Run: headless pygame with SDL's dummy video driver; simulated clock (each Clock.tick advances the game by its frame time, no real sleeping); random seed 0; keys injected as events and as key.get_pressed() state; mouse plan: one left click at the window centre at the start of phase 2, then a move to the lower-right quarter at the start of phase 3.
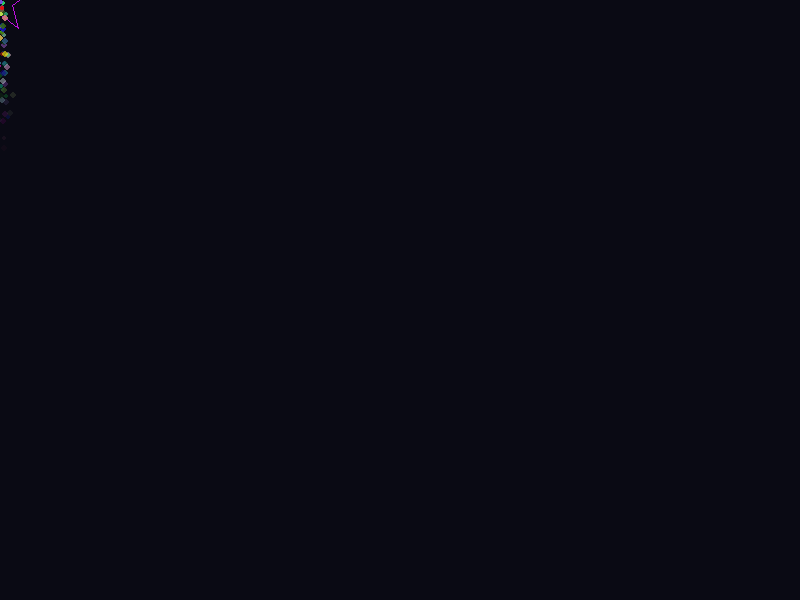
Frame 1 of 4 · flips 1–60 · no input
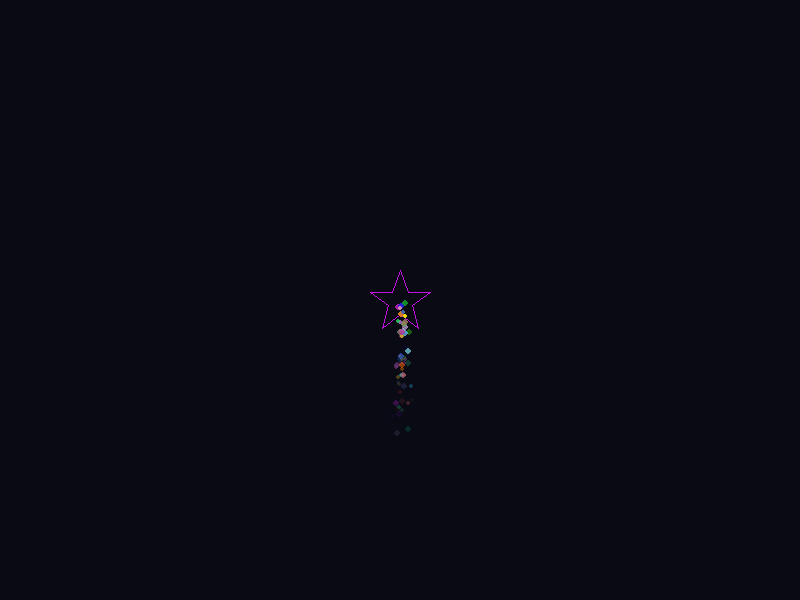
Frame 2 of 4 · flips 61–180 · clicked the window centre · tapped SPACE, RETURN · held RIGHT (→), D
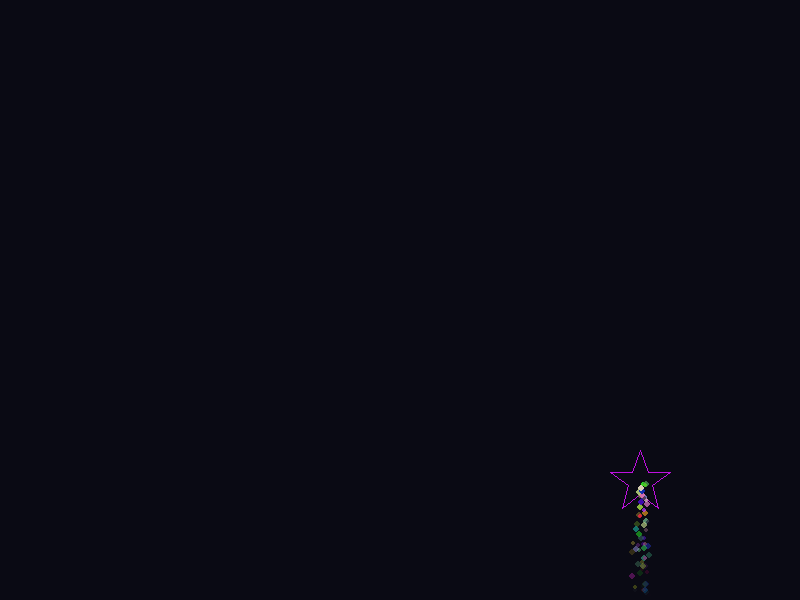
Frame 3 of 4 · flips 181–300 · moved the mouse to the lower-right quarter · held DOWN (↓), S
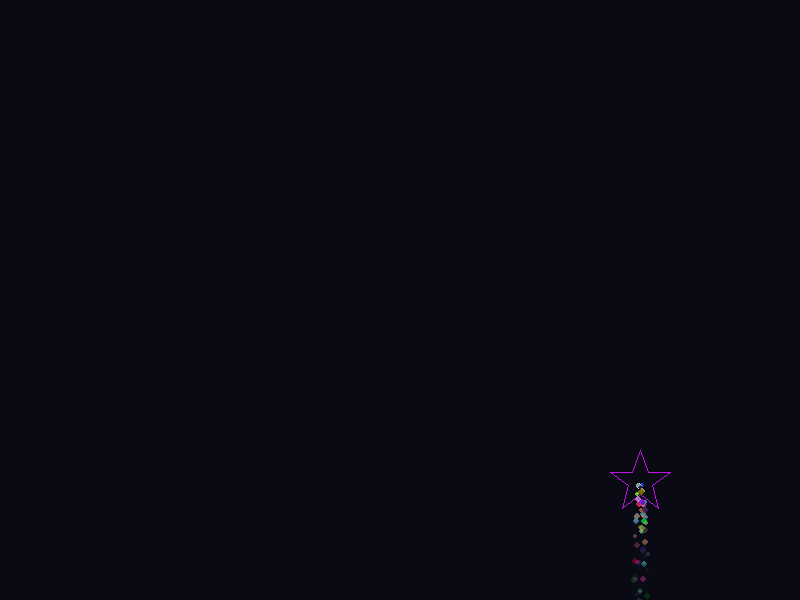
Frame 4 of 4 · flips 301–420 · held LEFT (←), A, UP (↑), W

The pygame program that drew these frames:

import math
import pygame
import random

class Particle():

    def __init__(self, pos=(0, 0), size=15, life=1000, color=None, shape="circ"):
        self.pos = pos
        self.size = size
        self.age = 0
        self.life = life
        self.dead = False
        self.shape = shape
        self.vel = [random.uniform(-0.2, 0.2), random.uniform(1.5, 3)]

        if color is None:
            self.color = pygame.Color(random.randrange(0, 255),
                                   random.randrange(0, 255),
                                    random.randrange(0, 255))
        else:
            self.color = color

        self.alpha = 255

    def update(self, dt):
        self.age += dt
        if self.age > self.life:
            self.dead = True

        self.vel[1] += 0.005
        self.pos = (self.pos[0] + self.vel[0] * dt * 0.05,
                     self.pos[1] + self.vel[1] * dt * 0.05)
        self.alpha = max(0, 255 * (1 - (self.age / self.life)))

    def draw(self, screen):
        surf = pygame.Surface((self.size, self.size), pygame.SRCALPHA)
        color = (self.color.r, self.color.g, self.color.b, int(self.alpha))

        pygame.draw.circle(surf, color, (self.size // 2, self.size // 2), self.size // 2)
        screen.blit(surf, self.pos)


def main():

    pygame.init()

    pygame.mouse.set_visible(False)

    screen = pygame.display.set_mode((800, 600))
    clock = pygame.time.Clock()

    particles = []

    run = True
    while run:
        screen.fill((10, 10, 20))

        for event in pygame.event.get():
            if event.type == pygame.QUIT:
                run =False

        mouse_x, mouse_y = pygame.mouse.get_pos()

        for _ in range(1):
            particles.append(Particle(pos=(mouse_x + random.randint(-4, 4),
                                            mouse_y + random.randint(-4, 4)),
                                       size=random.randrange(4, 8),
                                         life=1000))
            
        star_points = [
            (0, -30),
            (8, -8),
            (30, -8),
            (12, 5),
            (18, 28),
            (0, 14),
            (-18, 28),
            (-12, 5),
            (-30, -8),
            (-8, -8)
        ]

        transition_points = [(x + mouse_x, y + mouse_y) for x, y in star_points]

        pygame.draw.polygon(screen, (190, 16, 224), transition_points, 1)

        dt = clock.get_time()

        for p in particles[:]:
            p.update(dt)
            p.draw(screen)

            if p.dead:
                particles.remove(p)


        pygame.display.flip()


        clock.tick(60)

pygame.quit()

if __name__ == "__main__":
    main()
